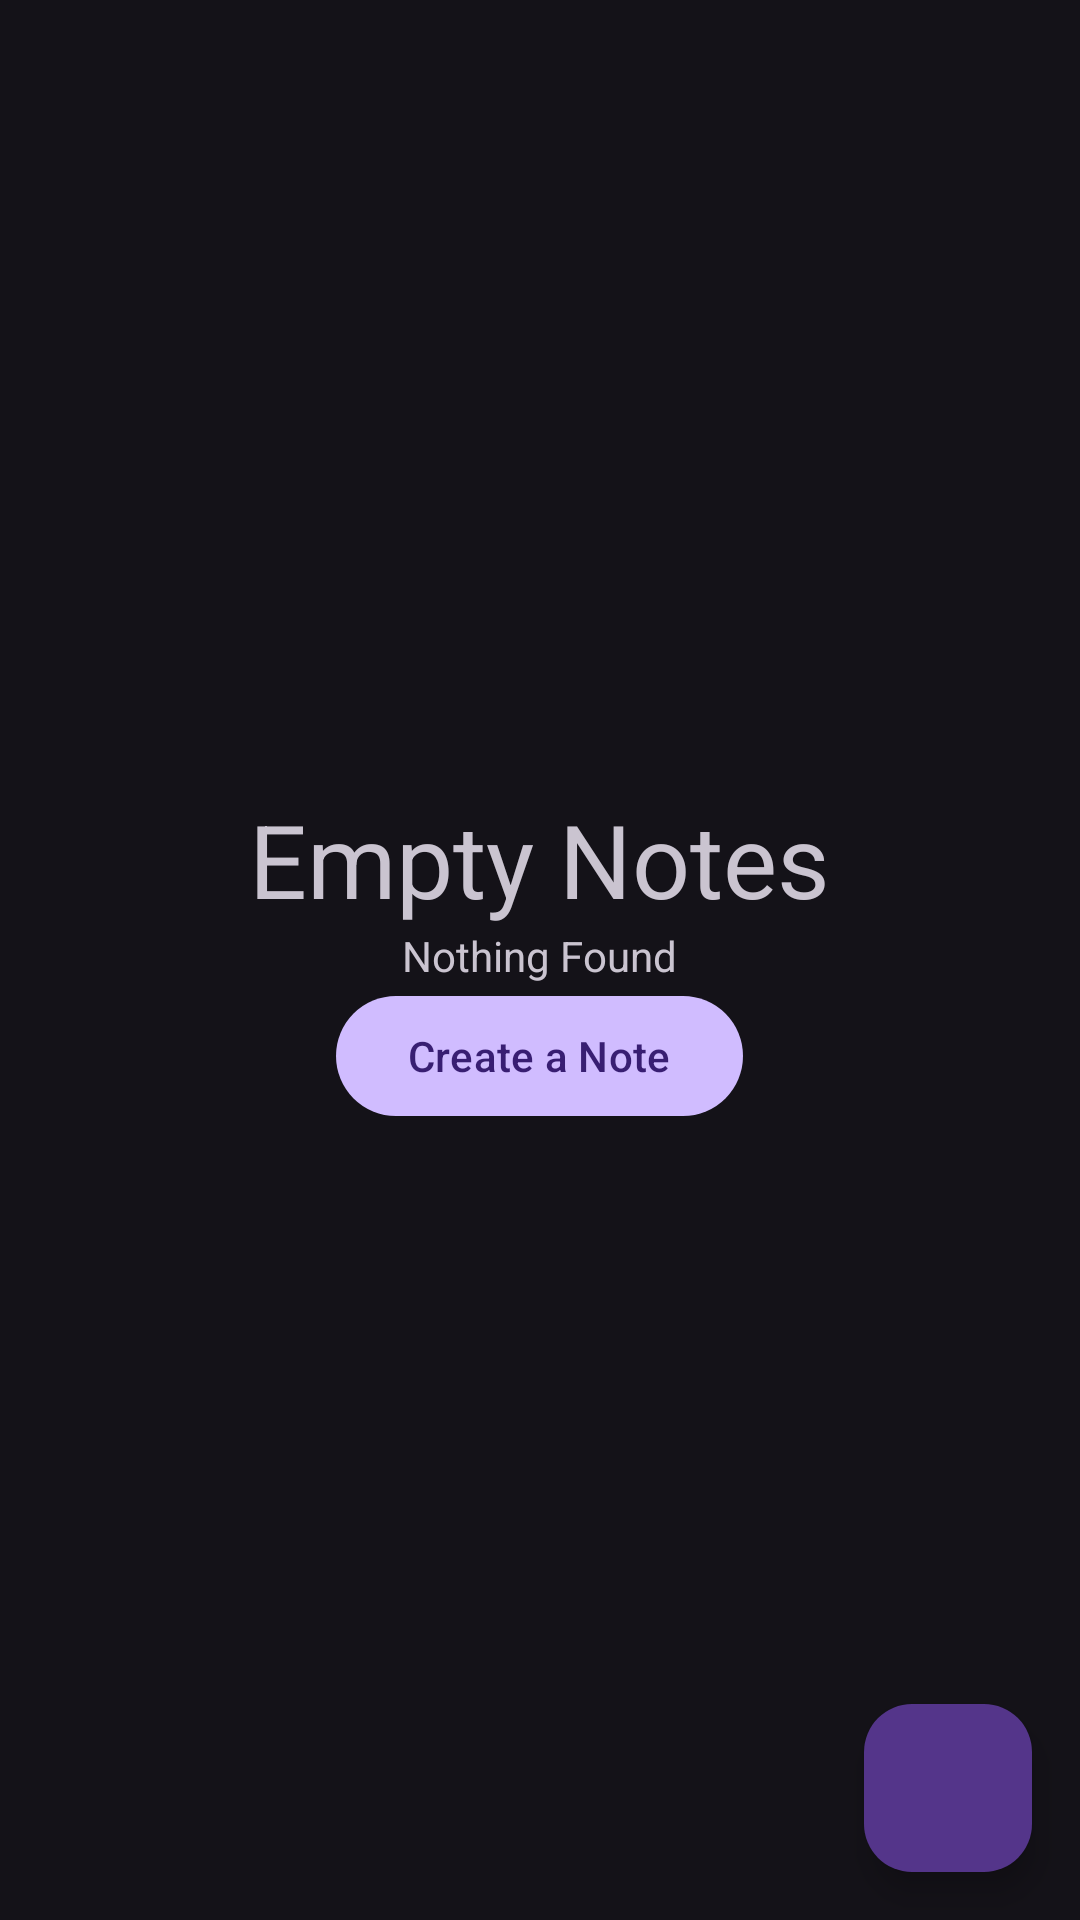

Reconstruct the res/layout file that produces this screen, plus the resources it refers to.
<!-- AndroidManifest.xml: activity theme MyTheme.actionbar -->
<!-- res/layout/activity_main.xml -->
<?xml version="1.0" encoding="utf-8"?>
<RelativeLayout xmlns:android="http://schemas.android.com/apk/res/android"
    xmlns:app="http://schemas.android.com/apk/res-auto"
    xmlns:tools="http://schemas.android.com/tools"
    android:layout_width="match_parent"
    android:layout_height="match_parent"
    android:orientation="vertical"
    tools:context=".MainActivity">

        <androidx.recyclerview.widget.RecyclerView
            android:id="@+id/recyclerview"
            android:layout_width="match_parent"
            android:layout_height="wrap_content"
            android:visibility="gone" />


        <LinearLayout
            android:id="@+id/LLnoNotes"
            android:layout_width="wrap_content"
            android:layout_height="wrap_content"
            android:layout_centerInParent="true"
            android:gravity="center"
            android:orientation="vertical">


            <TextView
                android:layout_width="wrap_content"
                android:layout_height="wrap_content"
                android:text="Empty Notes"
                android:textSize="34sp" />

            <TextView
                android:layout_width="wrap_content"
                android:layout_height="wrap_content"
                android:text="Nothing Found"
                android:textSize="14sp" />

            <Button
                android:id="@+id/btncreatenote"
                android:layout_width="wrap_content"
                android:layout_height="wrap_content"
                android:text="Create a Note" />

        </LinearLayout>



    <com.google.android.material.floatingactionbutton.FloatingActionButton
        android:id="@+id/floating"
        android:layout_width="wrap_content"
        android:layout_height="wrap_content"
        android:layout_alignParentEnd="true"
        android:layout_alignParentBottom="true"
        android:layout_marginEnd="16dp"
        android:layout_marginBottom="16dp"
        android:backgroundTint="@color/primary"
        android:contentDescription="@string/todo"
        android:src="@drawable/baseline_add_24" />


</RelativeLayout>
<!-- resources referenced by this layout -->
<resources>
  <color name="primary">#54358A</color>
  <string name="todo">TODO</string>
  <style name="MyTheme.actionbar" parent="Theme.Material3.Dark">
  
      </style>
</resources>
